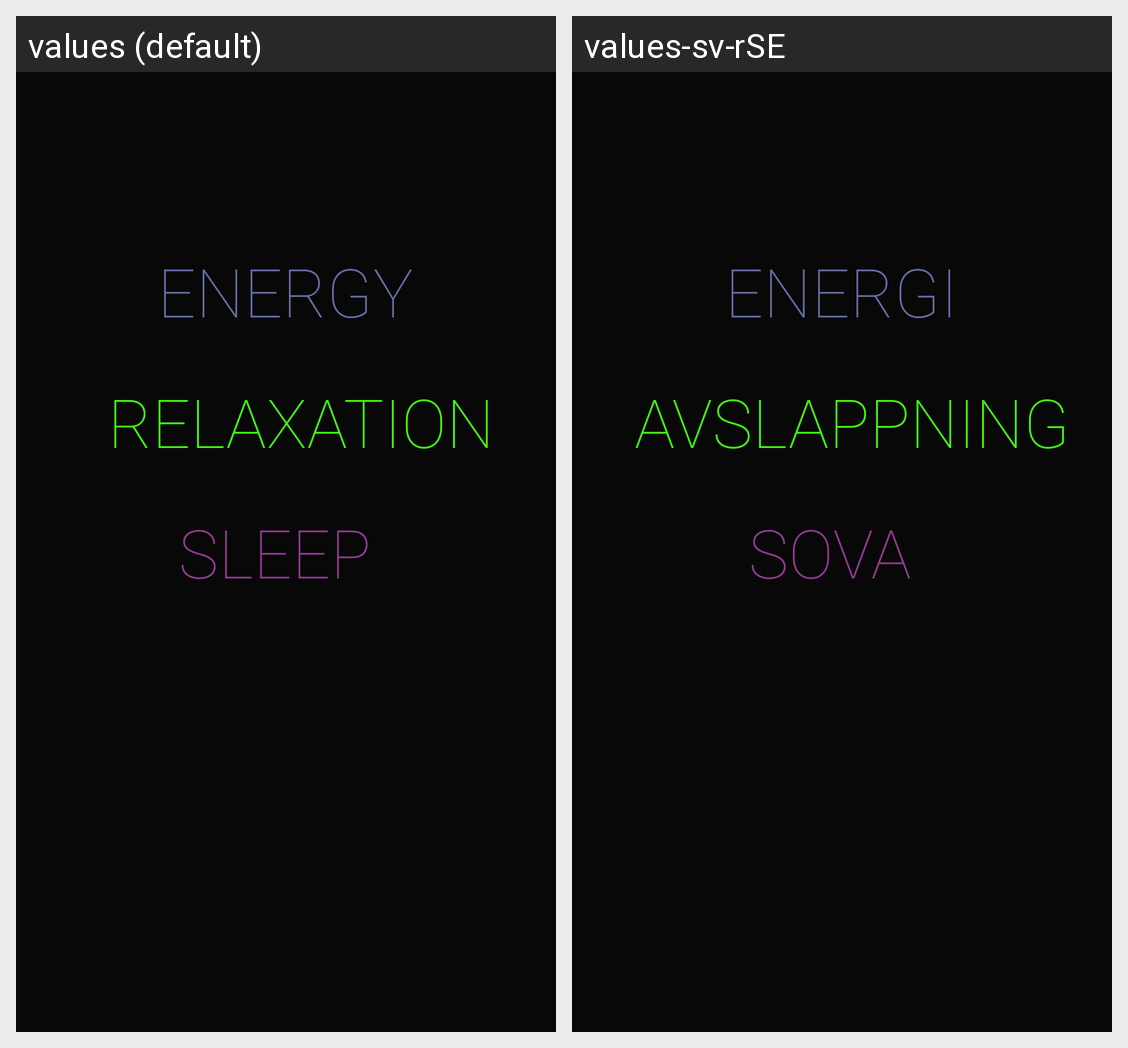

Translations of the strings shown on this Android screen, per locale in the grid:
Android screen res/layout/home_page.xml rendered under 2 locales, left to right: values (default), values-sv-rSE. Device: Nexus 5 (rendered at 1080×1920; each locale shown at half size, 540×960, under a caption strip naming it); theme AppTheme.
Strings drawn on this screen, with the default value and each locale's value (text and hints the layout hard-codes, and strings that could not be matched under every locale, appear in the picture but are not listed):

energy_main
  values: ENERGY
  values-sv-rSE: ENERGI

relaxation_main
  values: RELAXATION
  values-sv-rSE: AVSLAPPNING

sleep_main
  values: SLEEP
  values-sv-rSE: SOVA
